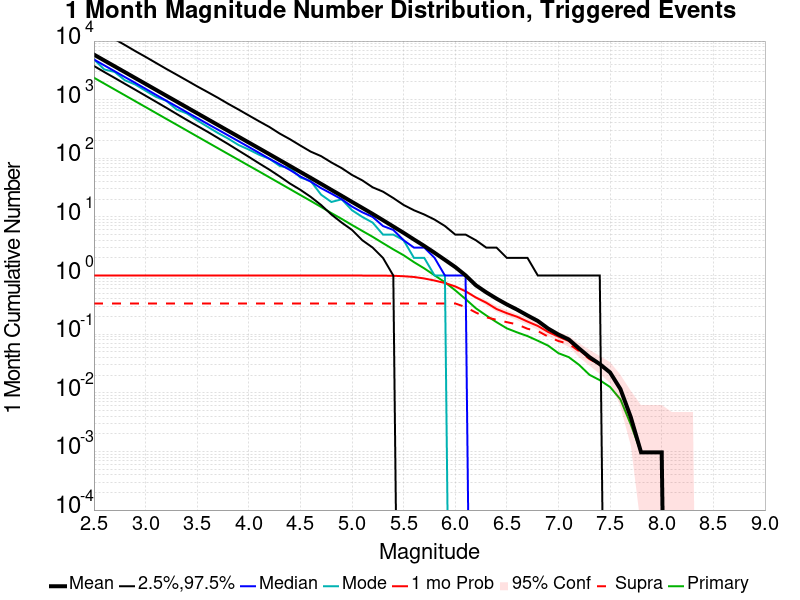

Values plotted in this chart, from the file beside it:
Mag, Mean, 2.5 %ile, 97.5 %ile, Median, Mode, 1 mo Probability, 1 mo Supra-Seis Prob, Primary Aftershocks Mean
2.5, 5878, 3760, 16999, 4852, 4862, 1.0, 0.3343, 2370
2.6, 4669, 2964, 13543, 3849, 3280, 1.0, 0.3343, 1882
2.7, 3711, 2356, 10800, 3066, 2975, 1.0, 0.3343, 1495
2.8, 2948, 1863, 8562, 2430, 2142, 1.0, 0.3343, 1187
2.9, 2341, 1478, 6750, 1936, 1816, 1.0, 0.3343, 942.7
3.0, 1859, 1168, 5375, 1535, 1421, 1.0, 0.3343, 748.4
3.1, 1476, 924.0, 4248, 1214, 1118, 1.0, 0.3343, 594.2
3.2, 1172, 730.0, 3359, 963.0, 957.0, 1.0, 0.3343, 471.3
3.3, 932, 573.0, 2677, 768.0, 682.0, 1.0, 0.3343, 374.9
3.4, 739.8, 451.0, 2129, 611.0, 583.0, 1.0, 0.3343, 297.6
3.5, 587.4, 358.0, 1688, 487.0, 443.0, 1.0, 0.3343, 236.1
3.6, 466.8, 284.0, 1353, 387.0, 346.0, 1.0, 0.3343, 187.5
3.7, 370.8, 223.0, 1080, 309.0, 271.0, 1.0, 0.3343, 149
3.8, 294.6, 175.0, 852.0, 246.0, 217.0, 1.0, 0.3343, 118.4
3.9, 234.2, 136.0, 680.0, 196.0, 169.0, 1.0, 0.3343, 94.29
4.0, 185.9, 106.0, 539.0, 156.0, 141.0, 1.0, 0.3343, 74.91
4.1, 147.8, 82.0, 428.0, 124.0, 115.0, 1.0, 0.3343, 59.66
4.2, 117.4, 64.0, 342.0, 98.0, 98.0, 1.0, 0.3343, 47.32
4.3, 93.15, 49.0, 264.0, 79.0, 74.0, 1.0, 0.3343, 37.54
4.4, 73.86, 37.0, 211.0, 63.0, 68.0, 1.0, 0.3343, 29.78
4.5, 58.53, 29.0, 165.0, 49.0, 47.0, 1.0, 0.3343, 23.59
4.6, 46.4, 22.0, 130.0, 40.0, 41.0, 1.0, 0.3343, 18.75
4.7, 36.69, 16.0, 109.0, 31.0, 24.0, 1.0, 0.3343, 14.81
4.8, 28.95, 11.0, 85.0, 25.0, 18.0, 1.0, 0.3343, 11.64
4.9, 22.91, 8.0, 68.0, 20.0, 20.0, 1.0, 0.3343, 9.256
5.0, 18.03, 6.0, 52.0, 15.0, 13.0, 1.0, 0.3343, 7.278
5.1, 14.26, 4.0, 42.0, 12.0, 10.0, 1.0, 0.3343, 5.768
5.2, 11.25, 3.0, 32.0, 10.0, 8.0, 0.999, 0.3343, 4.577
5.3, 8.801, 2.0, 27.0, 7.0, 5.0, 0.9971, 0.3343, 3.57
5.4, 6.862, 1.0, 21.0, 6.0, 5.0, 0.9923, 0.3343, 2.797
5.5, 5.35, 0.0, 16.0, 4.0, 4.0, 0.9739, 0.3343, 2.219
5.6, 4.126, 0.0, 13.0, 3.0, 2.0, 0.9459, 0.3343, 1.694
5.7, 3.2, 0.0, 11.0, 3.0, 2.0, 0.8918, 0.3343, 1.325
5.8, 2.443, 0.0, 9.0, 2.0, 1.0, 0.8222, 0.3343, 1.009
5.9, 1.851, 0.0, 7.0, 1.0, 1.0, 0.7469, 0.3343, 0.7681
6.0, 1.397, 0.0, 5.0, 1.0, 0.0, 0.6522, 0.3343, 0.5604
6.1, 1.008, 0.0, 5.0, 1.0, 0.0, 0.5401, 0.2899, 0.3971
6.2, 0.6821, 0.0, 4.0, 0.0, 0.0, 0.4222, 0.2338, 0.2763
6.3, 0.5179, 0.0, 3.0, 0.0, 0.0, 0.3449, 0.1942, 0.2087
6.4, 0.4039, 0.0, 3.0, 0.0, 0.0, 0.2686, 0.1758, 0.1604
6.5, 0.3217, 0.0, 2.0, 0.0, 0.0, 0.228, 0.1604, 0.1256
6.6, 0.2618, 0.0, 2.0, 0.0, 0.0, 0.1981, 0.1469, 0.1072
6.7, 0.2087, 0.0, 2.0, 0.0, 0.0, 0.1643, 0.1237, 0.09275
6.8, 0.1681, 0.0, 1.0, 0.0, 0.0, 0.1382, 0.113, 0.07729
6.9, 0.1246, 0.0, 1.0, 0.0, 0.0, 0.1092, 0.09082, 0.06377
7.0, 0.09855, 0.0, 1.0, 0.0, 0.0, 0.09082, 0.07633, 0.04734
7.1, 0.08116, 0.0, 1.0, 0.0, 0.0, 0.07633, 0.0686, 0.04058
7.2, 0.057, 0.0, 1.0, 0.0, 0.0, 0.05411, 0.05121, 0.02995
7.3, 0.04058, 0.0, 1.0, 0.0, 0.0, 0.03865, 0.03768, 0.02029
7.4, 0.03092, 0.0, 1.0, 0.0, 0.0, 0.02995, 0.02995, 0.01643
7.5, 0.02222, 0.0, 0.0, 0.0, 0.0, 0.02222, 0.02222, 0.01256
7.6, 0.01159, 0.0, 0.0, 0.0, 0.0, 0.01159, 0.01159, 0.007729
7.7, 0.003865, 0.0, 0.0, 0.0, 0.0, 0.003865, 0.003865, 0.002899
7.8, 9.6618355E-4, 0.0, 0.0, 0.0, 0.0, 9.6618355E-4, 9.6618355E-4, 9.6618355E-4
7.9, 9.6618355E-4, 0.0, 0.0, 0.0, 0.0, 9.6618355E-4, 9.6618355E-4, 9.6618355E-4
8.0, 9.6618355E-4, 0.0, 0.0, 0.0, 0.0, 9.6618355E-4, 9.6618355E-4, 9.6618355E-4
8.1, 0.0, 0.0, 0.0, 0.0, 0.0, 0.0, 0.0, 0.0
8.2, 0.0, 0.0, 0.0, 0.0, 0.0, 0.0, 0.0, 0.0
8.3, 0.0, 0.0, 0.0, 0.0, 0.0, 0.0, 0.0, 0.0
8.4, 0.0, 0.0, 0.0, 0.0, 0.0, 0.0, 0.0, 0.0
... 6 more rows
